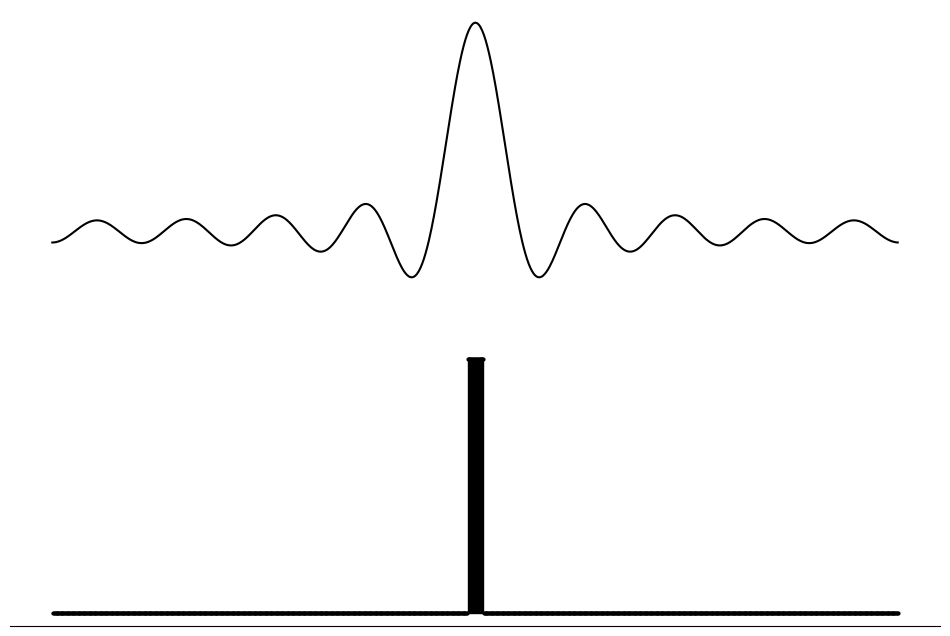

Source code (Python):
# -*- coding: utf-8 -*-
"""
[redacted]
"""

import numpy as np
import matplotlib.pyplot as plt

duration = 1        # Duration
fs = 1000          # Sampling frequency
N = fs * duration   # Number of samples
t = np.linspace(-duration/2, duration/2, num=N, endpoint=False) # Time axis for time-domain plot
# Create the impulse in the time domain
num_sins=10      # Number of sinusoids to sum
impulse_t = np.zeros(t.size)
for f in range(0,num_sins):
    # Add code to create new sinusoid, s, use np.cos(2*np.pi*f*t)
    s = np.cos(2*np.pi*f*t)
    impulse_t = impulse_t + s
    
# Compute the FFT (Fast Fourier Transform) of the impulse function

impulse_f = np.fft.fft(impulse_t)

impulse_f_amp = (1/N)*np.abs(impulse_f)
impulse_f_amp[0] = 'NaN'
impulse_f_amp[N//2] = 'NaN'
freqs = np.fft.fftfreq(N, 1/fs)

# Plot impulse in time domain
fig1 = plt.figure(figsize=(12,8))
ax1 = fig1.add_subplot(211)
ax1.plot(t, impulse_t, color='k')
ax1.spines['bottom'].set_visible(False)
ax1.spines['top'].set_visible(False)
ax1.spines['left'].set_visible(False)
ax1.spines['right'].set_visible(False)
ax1.set_xticklabels([])
ax1.set_yticklabels([])
ax1.set_xticks([])
ax1.set_yticks([])

# Plot impulse in frequency domain
ax2 = fig1.add_subplot(212)
markerlines, stemlines, baseline = ax2.stem(freqs, impulse_f_amp)
plt.setp(stemlines, color='k', linewidth=1.0)
plt.setp(baseline, color='k', linewidth=1.0)
plt.setp(markerlines, color='k', markersize=2)
markerlines.set_clip_on(False)
ax1.spines['bottom'].set_visible(False)
ax2.spines['top'].set_visible(False)
ax2.spines['left'].set_visible(False)
ax2.spines['right'].set_visible(False)
ax2.set_xticklabels([])
ax2.set_yticklabels([])
ax2.set_xticks([])
ax2.set_yticks([])

plt.show()
